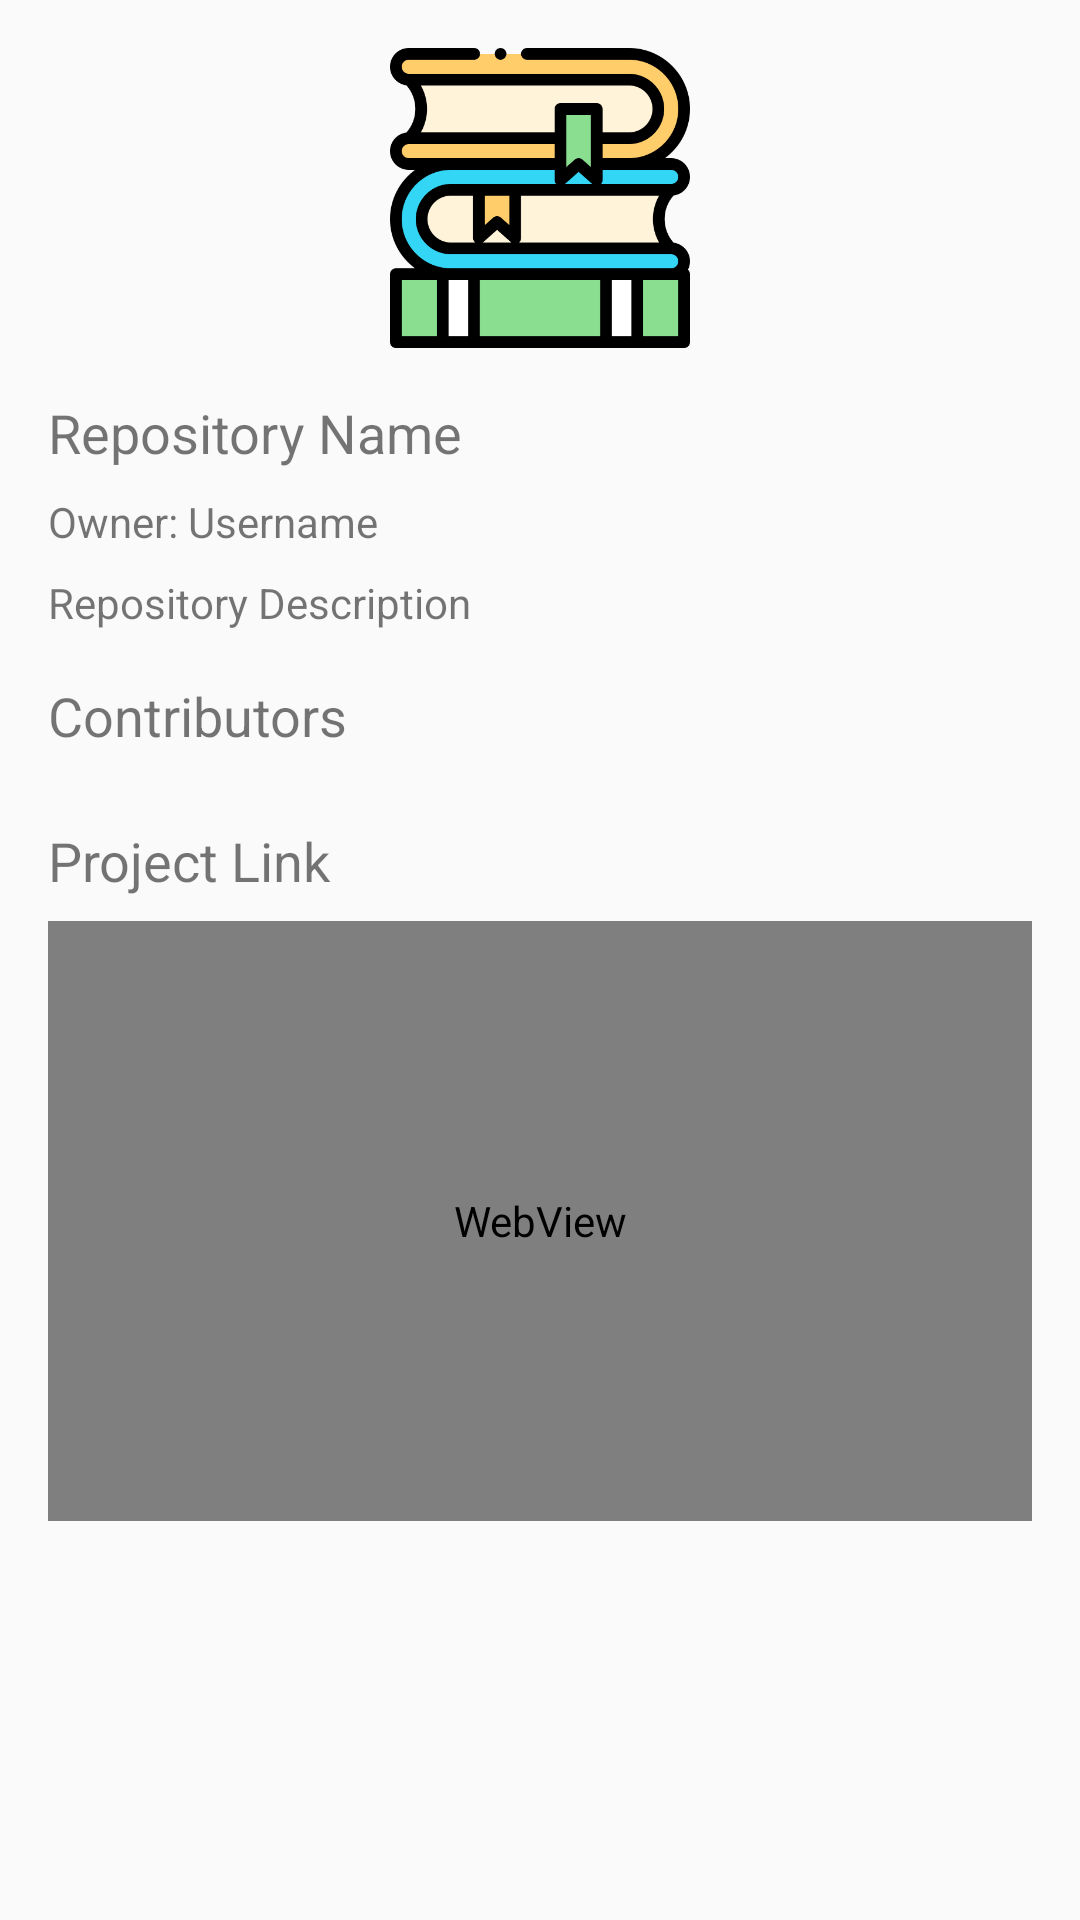

The Android layout XML behind this screen, and the referenced resources:
<!-- AndroidManifest.xml: application theme Theme.TeachMintTask -->
<!-- res/layout/activity_repo_details.xml -->
<?xml version="1.0" encoding="utf-8"?>
<RelativeLayout xmlns:android="http://schemas.android.com/apk/res/android"
    xmlns:tools="http://schemas.android.com/tools"
    android:layout_width="match_parent"
    android:layout_height="match_parent">

    <ScrollView
        android:layout_width="match_parent"
        android:layout_height="match_parent">

        <LinearLayout
            android:layout_width="match_parent"
            android:layout_height="wrap_content"
            android:orientation="vertical"
            android:padding="16dp"
            tools:ignore="WebViewLayout">

            <ImageView
                android:id="@+id/imageViewRepo"
                android:layout_width="100dp"
                android:layout_height="100dp"
                android:src="@drawable/knowledge"
                android:layout_gravity="center_horizontal"
                android:layout_marginBottom="16dp"/>

            <TextView
                android:id="@+id/textViewRepoName"
                android:layout_width="match_parent"
                android:layout_height="wrap_content"
                android:text="Repository Name"
                android:textSize="18sp"
                android:layout_marginBottom="8dp"/>

            <TextView
                android:id="@+id/textViewRepoOwner"
                android:layout_width="match_parent"
                android:layout_height="wrap_content"
                android:text="Owner: Username"
                android:layout_marginBottom="8dp"/>

            <TextView
                android:id="@+id/textViewRepoDescription"
                android:layout_width="match_parent"
                android:layout_height="wrap_content"
                android:text="Repository Description"
                android:layout_marginBottom="16dp"/>

            

            <TextView
                android:id="@+id/textViewContributors"
                android:layout_width="match_parent"
                android:layout_height="wrap_content"
                android:text="Contributors"
                android:textSize="18sp"
                android:layout_marginBottom="8dp"/>

            <androidx.recyclerview.widget.RecyclerView
                android:id="@+id/recyclerViewContributors"
                android:layout_width="match_parent"
                android:layout_height="wrap_content"
                android:layout_marginBottom="16dp"/>

            <TextView
                android:id="@+id/textViewProjectLink"
                android:layout_width="match_parent"
                android:layout_height="wrap_content"
                android:text="Project Link"
                android:textSize="18sp"
                android:layout_marginBottom="8dp"/>

            <WebView
                android:id="@+id/webViewProjectLink"
                android:layout_width="match_parent"
                android:layout_height="200dp"
                android:layout_marginBottom="16dp"/>

        </LinearLayout>
    </ScrollView>
</RelativeLayout>
<!-- resources referenced by this layout -->
<resources>
  <!-- drawable knowledge: png bitmap (drawable, 22398 bytes) -->
  <style name="Theme.TeachMintTask" parent="Base.Theme.TeachMintTask" />
  <style name="Base.Theme.TeachMintTask" parent="Theme.AppCompat.DayNight.NoActionBar">
          
  
  
  
      </style>
</resources>
